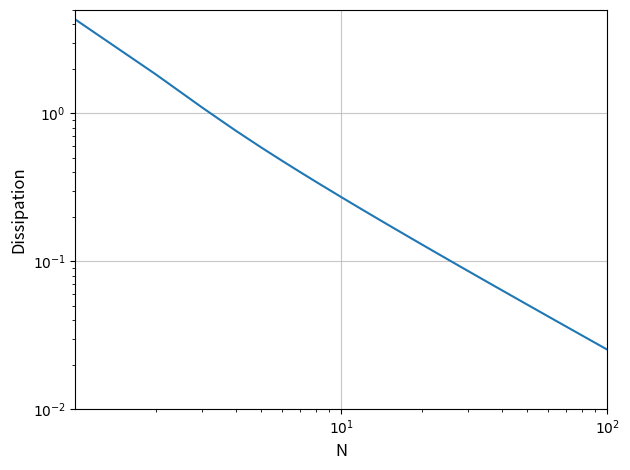
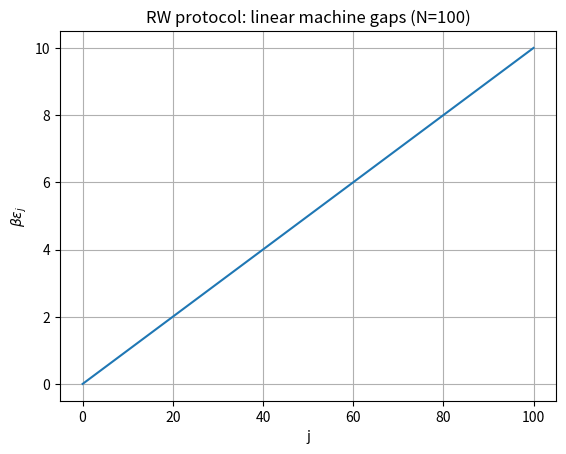
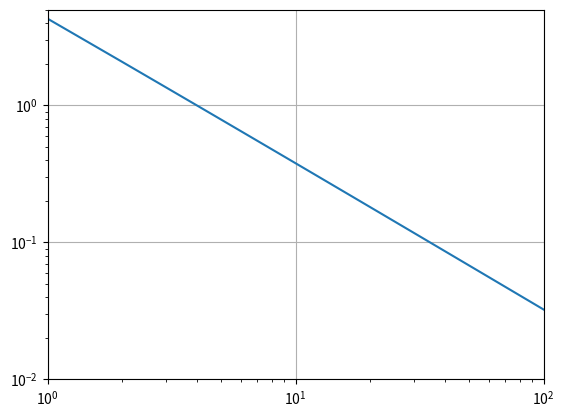
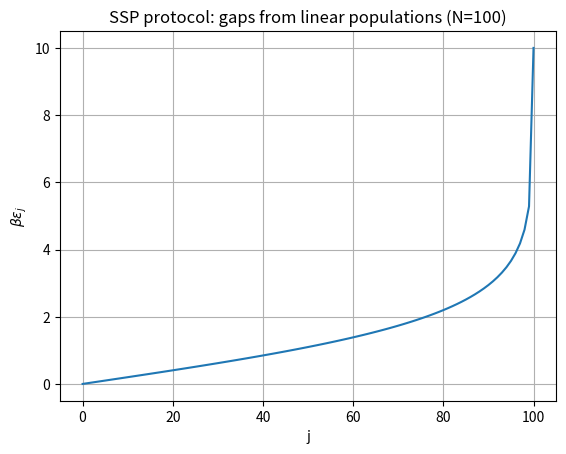
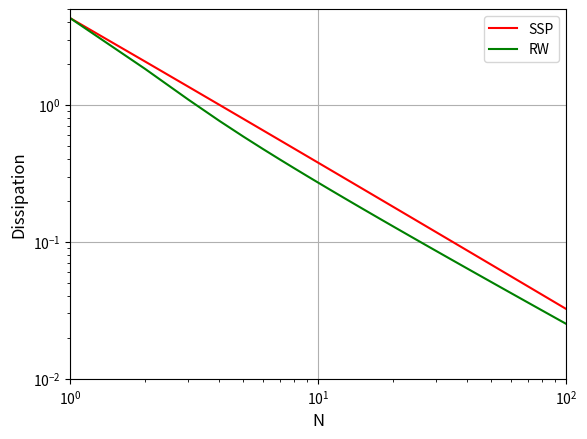
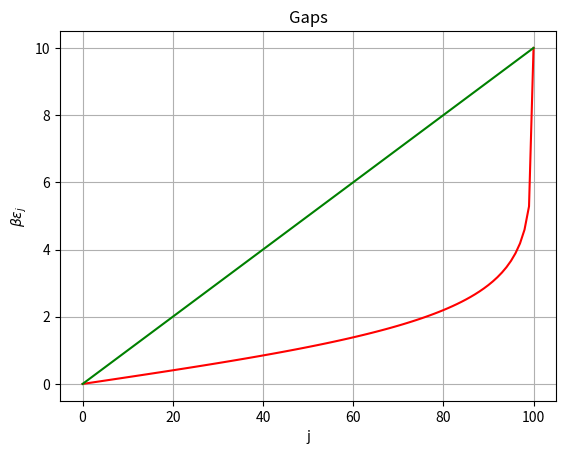
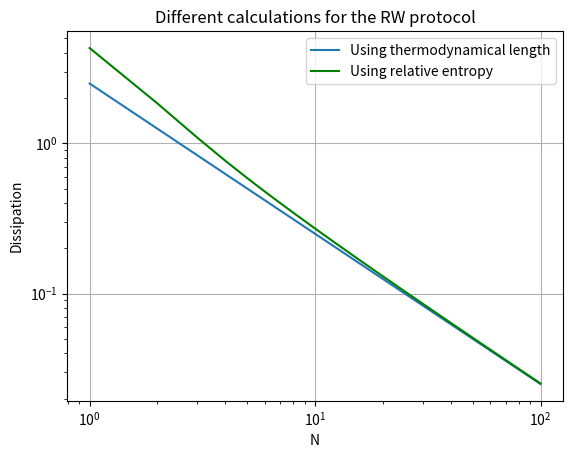
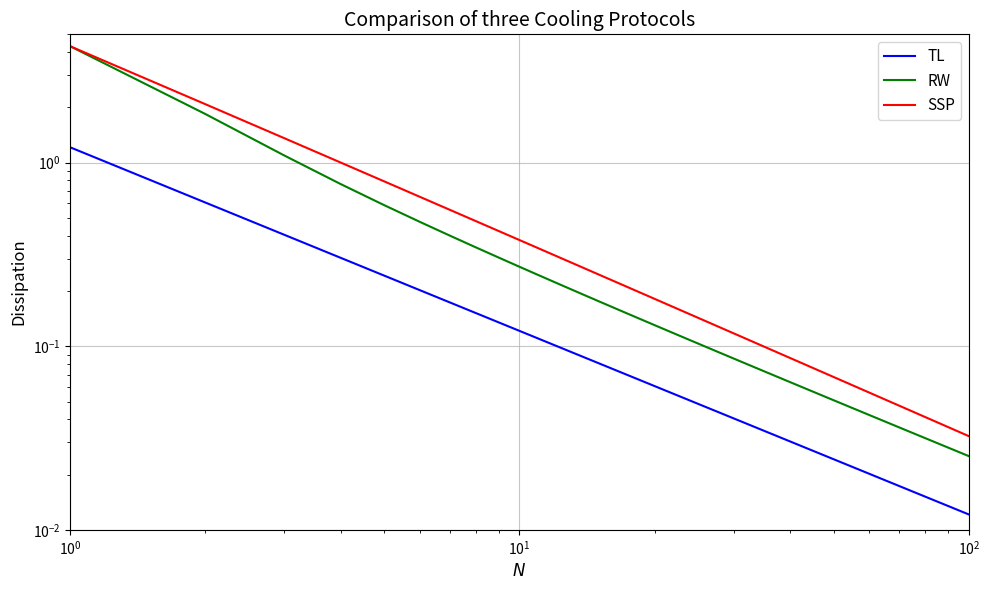

Here is the Python script that generated these plots, in order:
# -*- coding: utf-8 -*-
"""Internship_GIQ.ipynb

Automatically generated by Colab.

Original file is located at
    https://colab.research.google.com/drive/1rnlvaQRSITUeL3ZAKPL2WJQERrhQEYSX
"""

import numpy as np
import matplotlib.pyplot as plt

beta = 1e-8
lam = 1e9
E_S = 1.0
x_max = beta * lam

def p(x):
    return np.exp(-x) / (1 + np.exp(-x))

def entropy(x):
    p0 = p(x)
    eps = 1e-15
    p0 = np.clip(p0, eps, 1-eps)
    return -p0*np.log(p0) - (1-p0)*np.log(1-p0)

def relative_entropy(x1, x2):
    p1 = p(x1)
    p2 = p(x2)

    return p1*np.log(p1/p2) + (1-p1)*np.log((1-p1)/(1-p2))


def beta_delta_E(N):
    if N == 0:
        return 0.0

    x_vals = np.linspace(0, x_max, N+1)
    total = 0.0
    for j in range(N):
        total += relative_entropy(x_vals[j], x_vals[j+1])

    return total

N_values = np.arange(1, 101)
values_RW = [beta_delta_E(N) for N in N_values]

plt.figure()
plt.loglog(N_values, values_RW)
plt.xlabel('N', fontsize=12)
plt.ylabel(r'Dissipation', fontsize=12)

plt.xticks([10, 100], [r'$10^{1}$', r'$10^2$'])
plt.yticks([1e-2, 1e-1, 1e0, 1e1],
           [r'$10^{-2}$', r'$10^{-1}$', r'$10^{0}$', r'$10^{1}$'])

plt.grid(True, which='major', linestyle='-', alpha=0.7)

plt.xlim(1, 100)
plt.ylim(0.01, 5)
plt.tight_layout()
plt.show()

N = 100
x_max = 10   # because beta * epsilon_max = 10

# Linear RW gaps
j = np.arange(0, N+1)
x_vals_RW = j / N * x_max

plt.figure()
plt.plot(j, x_vals_RW)
plt.xlabel("j")
plt.ylabel(r"$\beta \epsilon_j$")
plt.title("RW protocol: linear machine gaps (N=100)")
plt.grid(True)
plt.show()

"""all of the slopes should be linear for large N

Try the red curve and then solve analyticially the linear case and compare
"""

import numpy as np
import matplotlib.pyplot as plt

x_max = 10.0

def p_from_x(x):
    return np.exp(-x)/(1+np.exp(-x))

def relative_entropy(x1, x2):
    p1 = p_from_x(x1)
    p2 = p_from_x(x2)

    return p1*np.log(p1/p2) + (1-p1)*np.log((1-p1)/(1-p2))

def beta_delta_E_SSP(N):
    if N == 0:
        return 0.0

    # linear populations
    p_hot = 0.5
    p_cold = p_from_x(x_max)

    p_vals = np.linspace(p_hot, p_cold, N+1)

    x_vals = np.log((1-p_vals)/p_vals)

    total = 0.0
    for j in range(N):
        total += relative_entropy(x_vals[j], x_vals[j+1])

    return total


N_values = np.arange(1,101)
values_SSP = np.array([beta_delta_E_SSP(N) for N in N_values])

plt.xlim(1, 100)
plt.ylim(0.01, 5)
plt.loglog(N_values, values_SSP)
plt.grid(True)
plt.show()

# SSP gaps from linear populations
N = 100

p_start = 0.5
p_end = np.exp(-10)/(1+np.exp(-10))   # final population corresponding to x_max=10

j = np.arange(0, N+1)

p_vals = np.linspace(p_start, p_end, N+1)

# Convert populations to gaps: x = ln((1-p)/p)
x_vals_SSP = np.log((1-p_vals)/p_vals)

# Plot gaps
plt.figure()
plt.plot(j, x_vals_SSP)
plt.xlabel("j")
plt.ylabel(r"$\beta \epsilon_j$")
plt.title("SSP protocol: gaps from linear populations (N=100)")
plt.grid(True)
plt.show()

plt.loglog(N_values, values_SSP, label='SSP', color='red')
plt.loglog(N_values, values_RW, label='RW', color='green')

plt.xlabel('N', fontsize=12)
plt.ylabel(r'Dissipation', fontsize=12)

plt.xlim(1, 100)
plt.ylim(0.01, 5)
plt.grid(True)
plt.legend()
plt.show()

plt.figure()
plt.plot(j, x_vals_SSP, color='red')
plt.plot(j, x_vals_RW, color='green')
plt.xlabel("j")
plt.ylabel(r"$\beta \epsilon_j$")
plt.title("Gaps")
plt.grid(True)
plt.show()

import numpy as np
import matplotlib.pyplot as plt

x_max = 10.0

import numpy as np
import matplotlib.pyplot as plt

def p(x):
    return np.exp(-x)/(1+np.exp(-x))

def integrand(tau):
    x = x_max * tau
    p_tau = p(x)

    dot_x = x_max  # derivative of x with respect to tau (RW linear case)

    return (dot_x**2) * p_tau - (p_tau * dot_x)**2

def W_diss(N):
    taus = np.linspace(0,1,5000)
    integral = np.trapz(integrand(taus), taus)
    return (1/(2*N)) * integral

N_values = np.arange(1,101)
values_user = np.array([W_diss(N) for N in N_values])

plt.figure()
plt.loglog(N_values, values_user, label="Using thermodynamical length")
plt.loglog(N_values, values_RW, label="Using relative entropy", color='green')
plt.xlabel("N")
plt.ylabel("Dissipation")
plt.grid(True, which='major')
plt.title("Different calculations for the RW protocol")
plt.legend()
plt.show()

beta = 1e-8
lam = 1e9
E_S = 1.0

def Z(beta):
    return 1 + np.exp(-beta * E_S)

Z_initial = Z(beta)
Z_final = Z(lam * beta)
Z_mid = Z(beta * (1 + lam) / 2)

arg = Z_mid / np.sqrt(Z_initial * Z_final)

L_star = 2 * np.arccos(arg)

def dissipation_TL(N):
    return (L_star**2) / (2 * N)

N_values_TL = np.arange(1, 101)
TL_values = np.array([dissipation_TL(N) for N in N_values])

plt.figure(figsize=(10, 6))
plt.loglog(N_values_TL, TL_values, color='blue', label=f'TL')
plt.loglog(N_values_TL, values_RW, color='green', label=f'RW')
plt.loglog(N_values_TL, values_SSP, color='red', label=f'SSP')

plt.xlabel("$N$", fontsize=12)
plt.ylabel(r"Dissipation", fontsize=12)
plt.title("Comparison of three Cooling Protocols", fontsize=14)

plt.grid(True, which='major', linestyle='-', alpha=0.7)

plt.xlim(1, 100)
plt.ylim(0.01, 5)
plt.legend(fontsize=11)
plt.tight_layout()
plt.show()
